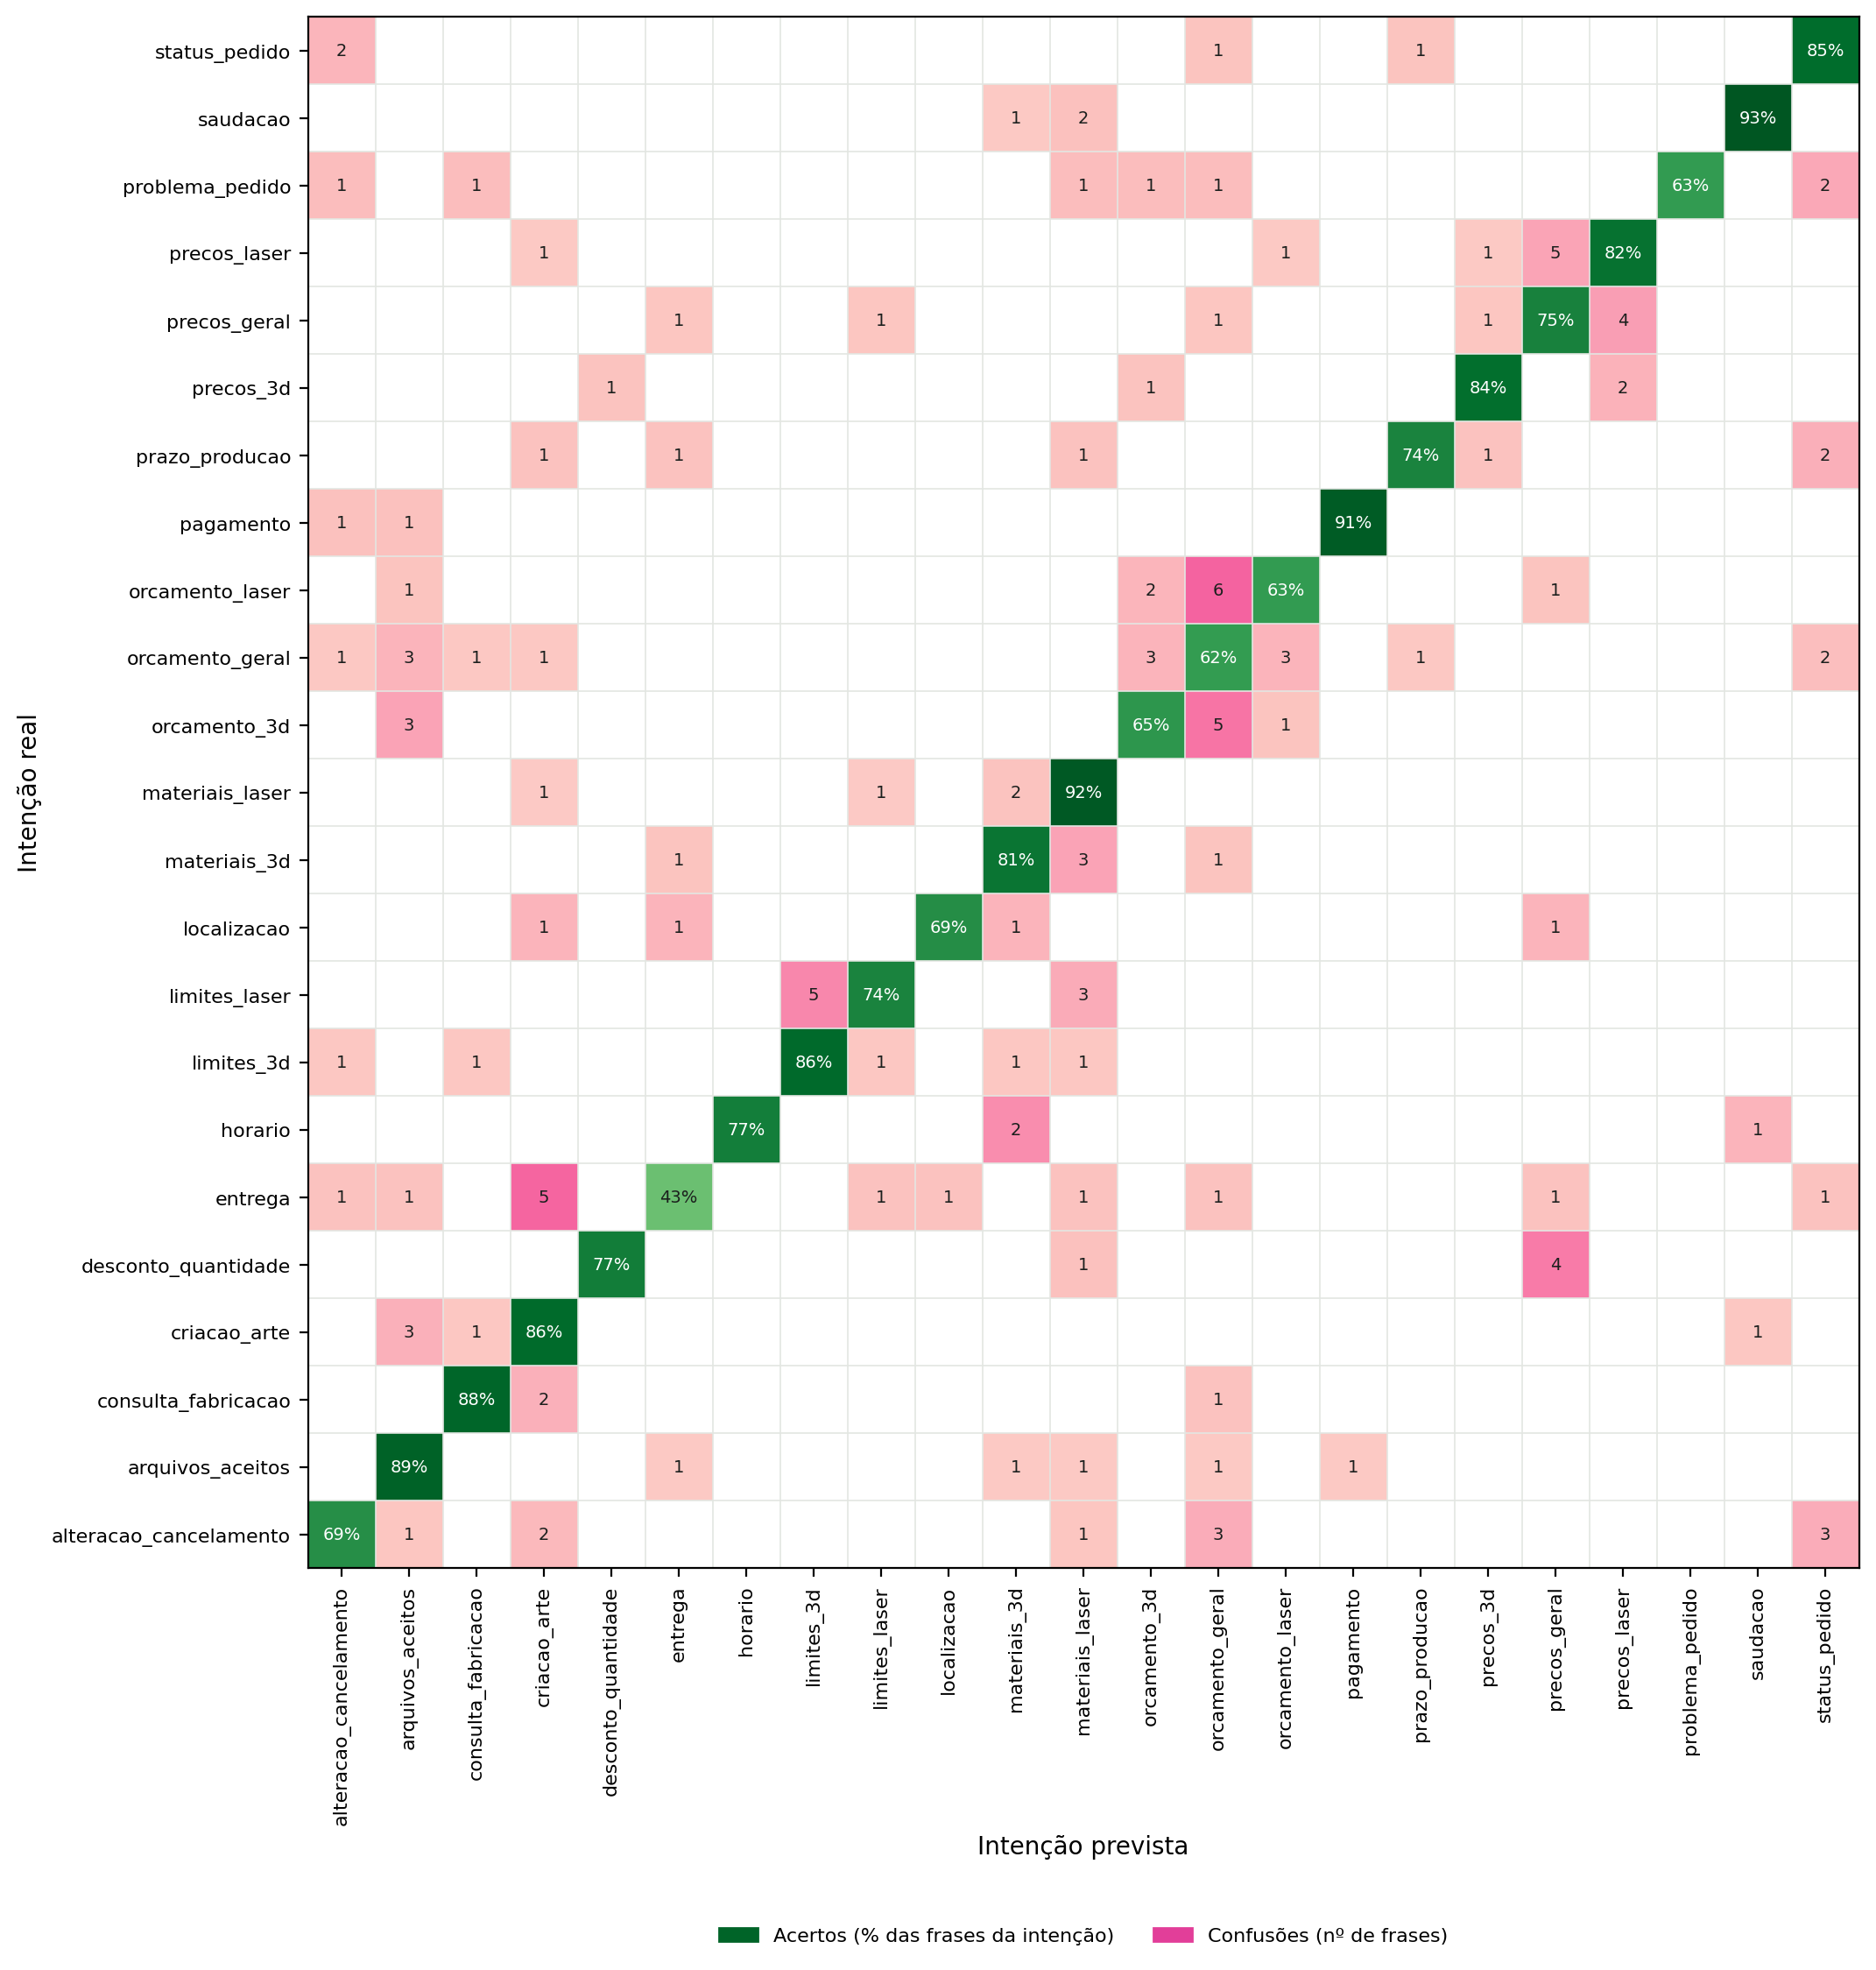

Data behind this chart, as committed beside it:
, alteracao_cancelamento, arquivos_aceitos, consulta_fabricacao, criacao_arte, desconto_quantidade, entrega, horario, limites_3d, limites_laser, localizacao, materiais_3d, materiais_laser, orcamento_3d, orcamento_geral, orcamento_laser, pagamento, prazo_producao, precos_3d, precos_geral, precos_laser, problema_pedido, saudacao, status_pedido
alteracao_cancelamento, 22, 1, 0, 2, 0, 0, 0, 0, 0, 0, 0, 1, 0, 3, 0, 0, 0, 0, 0, 0, 0, 0, 3
arquivos_aceitos, 0, 39, 0, 0, 0, 1, 0, 0, 0, 0, 1, 1, 0, 1, 0, 1, 0, 0, 0, 0, 0, 0, 0
consulta_fabricacao, 0, 0, 21, 2, 0, 0, 0, 0, 0, 0, 0, 0, 0, 1, 0, 0, 0, 0, 0, 0, 0, 0, 0
criacao_arte, 0, 3, 1, 30, 0, 0, 0, 0, 0, 0, 0, 0, 0, 0, 0, 0, 0, 0, 0, 0, 0, 1, 0
desconto_quantidade, 0, 0, 0, 0, 17, 0, 0, 0, 0, 0, 0, 1, 0, 0, 0, 0, 0, 0, 4, 0, 0, 0, 0
entrega, 1, 1, 0, 5, 0, 10, 0, 0, 1, 1, 0, 1, 0, 1, 0, 0, 0, 0, 1, 0, 0, 0, 1
horario, 0, 0, 0, 0, 0, 0, 10, 0, 0, 0, 2, 0, 0, 0, 0, 0, 0, 0, 0, 0, 0, 1, 0
limites_3d, 1, 0, 1, 0, 0, 0, 0, 31, 1, 0, 1, 1, 0, 0, 0, 0, 0, 0, 0, 0, 0, 0, 0
limites_laser, 0, 0, 0, 0, 0, 0, 0, 5, 23, 0, 0, 3, 0, 0, 0, 0, 0, 0, 0, 0, 0, 0, 0
localizacao, 0, 0, 0, 1, 0, 1, 0, 0, 0, 9, 1, 0, 0, 0, 0, 0, 0, 0, 1, 0, 0, 0, 0
materiais_3d, 0, 0, 0, 0, 0, 1, 0, 0, 0, 0, 21, 3, 0, 1, 0, 0, 0, 0, 0, 0, 0, 0, 0
materiais_laser, 0, 0, 0, 1, 0, 0, 0, 0, 1, 0, 2, 46, 0, 0, 0, 0, 0, 0, 0, 0, 0, 0, 0
orcamento_3d, 0, 3, 0, 0, 0, 0, 0, 0, 0, 0, 0, 0, 17, 5, 1, 0, 0, 0, 0, 0, 0, 0, 0
orcamento_geral, 1, 3, 1, 1, 0, 0, 0, 0, 0, 0, 0, 0, 3, 25, 3, 0, 1, 0, 0, 0, 0, 0, 2
orcamento_laser, 0, 1, 0, 0, 0, 0, 0, 0, 0, 0, 0, 0, 2, 6, 17, 0, 0, 0, 1, 0, 0, 0, 0
pagamento, 1, 1, 0, 0, 0, 0, 0, 0, 0, 0, 0, 0, 0, 0, 0, 20, 0, 0, 0, 0, 0, 0, 0
prazo_producao, 0, 0, 0, 1, 0, 1, 0, 0, 0, 0, 0, 1, 0, 0, 0, 0, 17, 1, 0, 0, 0, 0, 2
precos_3d, 0, 0, 0, 0, 1, 0, 0, 0, 0, 0, 0, 0, 1, 0, 0, 0, 0, 21, 0, 2, 0, 0, 0
precos_geral, 0, 0, 0, 0, 0, 1, 0, 0, 1, 0, 0, 0, 0, 1, 0, 0, 0, 1, 24, 4, 0, 0, 0
precos_laser, 0, 0, 0, 1, 0, 0, 0, 0, 0, 0, 0, 0, 0, 0, 1, 0, 0, 1, 5, 37, 0, 0, 0
problema_pedido, 1, 0, 1, 0, 0, 0, 0, 0, 0, 0, 0, 1, 1, 1, 0, 0, 0, 0, 0, 0, 12, 0, 2
saudacao, 0, 0, 0, 0, 0, 0, 0, 0, 0, 0, 1, 2, 0, 0, 0, 0, 0, 0, 0, 0, 0, 42, 0
status_pedido, 2, 0, 0, 0, 0, 0, 0, 0, 0, 0, 0, 0, 0, 1, 0, 0, 1, 0, 0, 0, 0, 0, 23
